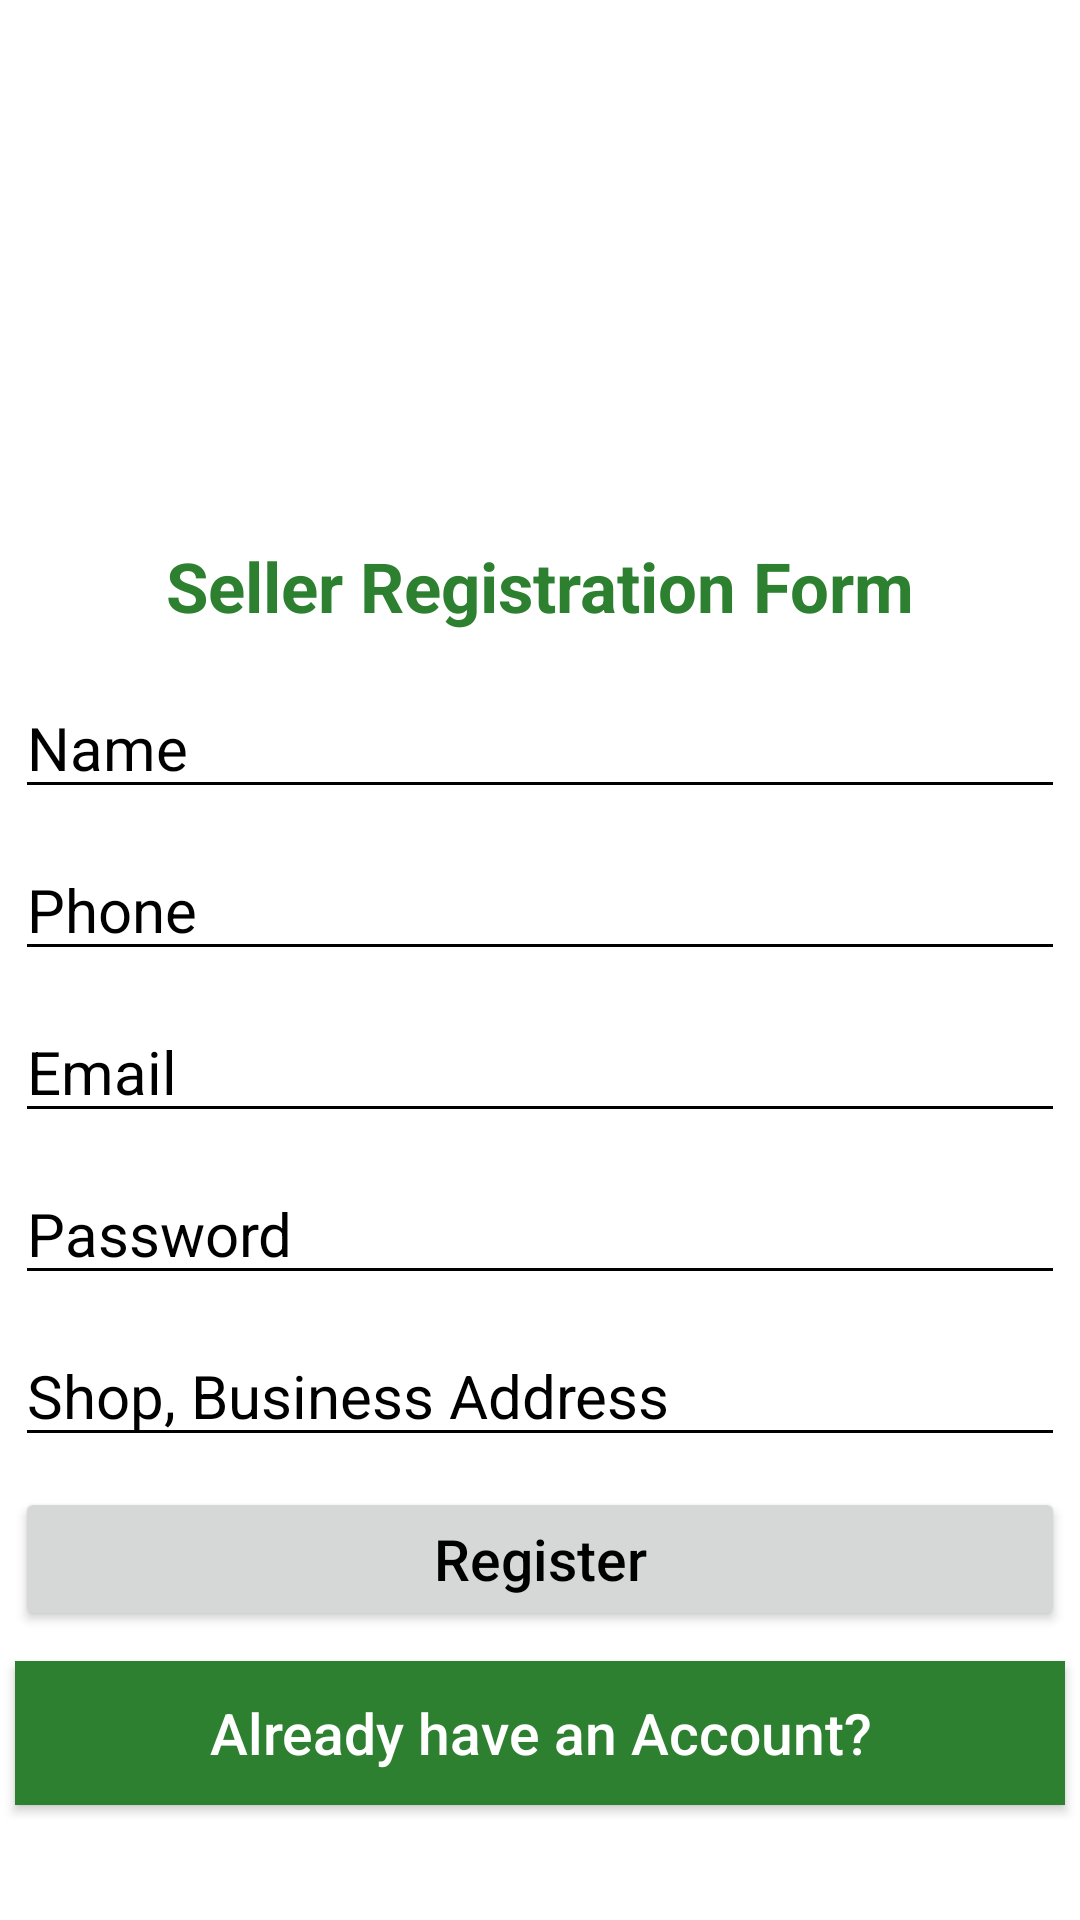

Layout XML and referenced resources for this Android screen:
<!-- AndroidManifest.xml: fallback theme Theme.MaterialComponents.DayNight.NoActionBar -->
<!-- res/layout/fragment_sign_up_seller.xml -->
<?xml version="1.0" encoding="utf-8"?>
<ScrollView xmlns:android="http://schemas.android.com/apk/res/android"
    xmlns:tools="http://schemas.android.com/tools"
    android:layout_width="match_parent"
    android:layout_height="match_parent"
    xmlns:app="http://schemas.android.com/apk/res-auto"
    tools:context=".seller.SignUpSellerFragment"
    >

    <LinearLayout
        android:layout_width="match_parent"
        android:layout_height="match_parent"
        android:orientation="vertical"
        >



    <ImageButton
        android:id="@+id/img_btn_close_sign_up_seller"
        android:layout_width="wrap_content"
        android:layout_height="wrap_content"
        android:src="@drawable/back"
        android:background="@android:color/white"
        android:layout_margin="5dp"
        />

    <ImageView
        android:layout_width="match_parent"
        android:layout_height="150dp"
        android:src="@drawable/seller"
        android:layout_margin="5dp"
        />

    <TextView
        android:layout_width="match_parent"
        android:layout_height="wrap_content"
        android:text="Seller Registration Form"
        android:textSize="23sp"
        android:textColor="@color/colorPrimaryDark"
        android:textStyle="bold"
        android:gravity="center"
        android:layout_margin="5dp"
        android:padding="5dp"
        />

    <EditText
        android:id="@+id/edit_txt_name_sign_up_seller"
        android:layout_width="match_parent"
        android:layout_height="wrap_content"
        android:layout_margin="5dp"
        android:hint="Name"
        android:textColorHint="@android:color/black"
        android:textColor="@android:color/black"
        android:textSize="20sp"
        android:backgroundTint="@android:color/black"
        android:inputType="textPersonName"
        />

    <EditText
        android:id="@+id/edit_txt_phone_sign_up_seller"
        android:layout_width="match_parent"
        android:layout_height="wrap_content"
        android:layout_margin="5dp"
        android:hint="Phone"
        android:textColorHint="@android:color/black"
        android:textColor="@android:color/black"
        android:textSize="20sp"
        android:backgroundTint="@android:color/black"
        android:inputType="phone"
        />

    <EditText
        android:id="@+id/edit_txt_email_sign_up_seller"
        android:layout_width="match_parent"
        android:layout_height="wrap_content"
        android:layout_margin="5dp"
        android:hint="Email"
        android:textColorHint="@android:color/black"
        android:textColor="@android:color/black"
        android:textSize="20sp"
        android:backgroundTint="@android:color/black"
        android:inputType="textEmailAddress"
        />

    <EditText
        android:id="@+id/edit_txt_password_sign_up_seller"
        android:layout_width="match_parent"
        android:layout_height="wrap_content"
        android:layout_margin="5dp"
        android:hint="Password"
        android:textColorHint="@android:color/black"
        android:textColor="@android:color/black"
        android:textSize="20sp"
        android:backgroundTint="@android:color/black"
        android:inputType="textPassword"
        />

    <EditText
        android:id="@+id/edit_txt_address_sign_up_seller"
        android:layout_width="match_parent"
        android:layout_height="wrap_content"
        android:layout_margin="5dp"
        android:hint="Shop, Business Address"
        android:textColorHint="@android:color/black"
        android:textColor="@android:color/black"
        android:textSize="20sp"
        android:backgroundTint="@android:color/black"
        android:inputType="text"
        />

    <Button
        android:id="@+id/btn_register_seller"
        android:layout_width="match_parent"
        android:layout_height="wrap_content"
        android:layout_margin="5dp"
        android:text="Register"
        android:textAllCaps="false"
        android:textSize="19sp"
        android:textColor="@android:color/black"
        />

    <Button
        android:id="@+id/btn_have_account_seller"
        android:layout_width="match_parent"
        android:layout_height="wrap_content"
        android:layout_margin="5dp"
        android:text="Already have an Account?"
        android:textAllCaps="false"
        android:textSize="19sp"
        android:textColor="@android:color/white"
        android:background="@color/colorPrimary"
        />

    </LinearLayout>


</ScrollView>
<!-- resources referenced by this layout -->
<resources>
  <color name="colorPrimary">#2D8030</color>
  <color name="colorPrimaryDark">#2D8030</color>
</resources>
